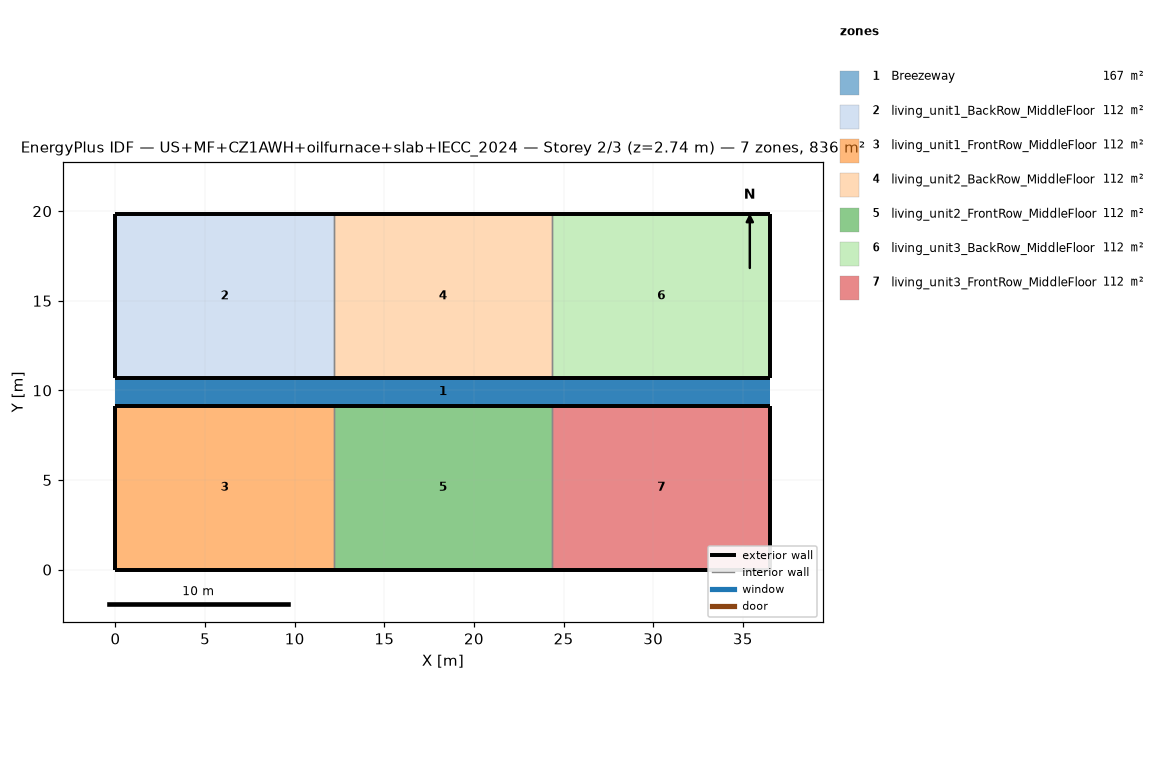
=== STOREY PLAN SPEC (per zone: floor XY polygon, exterior-wall plan segments, windows/doors) ===
zone 1: Breezeway  (167.0 m²)
  floor: (36.54, 9.16) (0.00, 9.16) (0.00, 10.68) (36.54, 10.68)
  floor: (36.54, 9.16) (0.00, 9.16) (0.00, 10.68) (36.54, 10.68)
  floor: (36.54, 9.16) (0.00, 9.16) (0.00, 10.68) (36.54, 10.68)
zone 2: living_unit1_BackRow_MiddleFloor  (111.5 m²)
  floor: (12.18, 10.68) (0.00, 10.68) (0.00, 19.84) (12.18, 19.84)
  exterior wall: (0.00, 10.68) – (12.18, 10.68)  [12.2 m]
  exterior wall: (12.18, 19.84) – (0.00, 19.84)  [12.2 m]
  exterior wall: (0.00, 19.84) – (0.00, 10.68)  [9.2 m]
  interior walls: 1
zone 3: living_unit1_FrontRow_MiddleFloor  (111.5 m²)
  floor: (12.18, 0.00) (0.00, 0.00) (0.00, 9.16) (12.18, 9.16)
  exterior wall: (0.00, 0.00) – (12.18, 0.00)  [12.2 m]
  exterior wall: (12.18, 9.16) – (0.00, 9.16)  [12.2 m]
  exterior wall: (0.00, 9.16) – (0.00, 0.00)  [9.2 m]
  interior walls: 1
zone 4: living_unit2_BackRow_MiddleFloor  (111.5 m²)
  floor: (24.36, 10.68) (12.18, 10.68) (12.18, 19.84) (24.36, 19.84)
  exterior wall: (12.18, 10.68) – (24.36, 10.68)  [12.2 m]
  exterior wall: (24.36, 19.84) – (12.18, 19.84)  [12.2 m]
  interior walls: 2
zone 5: living_unit2_FrontRow_MiddleFloor  (111.5 m²)
  floor: (24.36, 0.00) (12.18, 0.00) (12.18, 9.16) (24.36, 9.16)
  exterior wall: (12.18, 0.00) – (24.36, 0.00)  [12.2 m]
  exterior wall: (24.36, 9.16) – (12.18, 9.16)  [12.2 m]
  interior walls: 2
zone 6: living_unit3_BackRow_MiddleFloor  (111.5 m²)
  floor: (36.54, 10.68) (24.36, 10.68) (24.36, 19.84) (36.54, 19.84)
  exterior wall: (24.36, 10.68) – (36.54, 10.68)  [12.2 m]
  exterior wall: (36.54, 10.68) – (36.54, 19.84)  [9.2 m]
  exterior wall: (36.54, 19.84) – (24.36, 19.84)  [12.2 m]
  interior walls: 1
zone 7: living_unit3_FrontRow_MiddleFloor  (111.5 m²)
  floor: (36.54, 0.00) (24.36, 0.00) (24.36, 9.16) (36.54, 9.16)
  exterior wall: (24.36, 0.00) – (36.54, 0.00)  [12.2 m]
  exterior wall: (36.54, 0.00) – (36.54, 9.16)  [9.2 m]
  exterior wall: (36.54, 9.16) – (24.36, 9.16)  [12.2 m]
  interior walls: 1

=== DERIVED (storey summary) ===
Building: US+MF+CZ1AWH+oilfurnace+slab+IECC_2024
Storey: 2 of 3  (floor level z = 2.74 m)
Storey gross floor area: 836.2 m²
Zones on this storey: 7
  - Breezeway: floor 167.0 m²
  - living_unit1_BackRow_MiddleFloor: floor 111.5 m²; exterior wall 33.5 m (86.9 m²); WWR 0.0%
  - living_unit1_FrontRow_MiddleFloor: floor 111.5 m²; exterior wall 33.5 m (86.9 m²); WWR 0.0%
  - living_unit2_BackRow_MiddleFloor: floor 111.5 m²; exterior wall 24.4 m (63.1 m²); WWR 0.0%
  - living_unit2_FrontRow_MiddleFloor: floor 111.5 m²; exterior wall 24.4 m (63.1 m²); WWR 0.0%
  - living_unit3_BackRow_MiddleFloor: floor 111.5 m²; exterior wall 33.5 m (86.9 m²); WWR 0.0%
  - living_unit3_FrontRow_MiddleFloor: floor 111.5 m²; exterior wall 33.5 m (86.9 m²); WWR 0.0%
Zone adjacency (shared interzone walls):
  - living_unit1_BackRow_MiddleFloor ↔ living_unit2_BackRow_MiddleFloor
  - living_unit1_FrontRow_MiddleFloor ↔ living_unit2_FrontRow_MiddleFloor
  - living_unit2_BackRow_MiddleFloor ↔ living_unit3_BackRow_MiddleFloor
  - living_unit2_FrontRow_MiddleFloor ↔ living_unit3_FrontRow_MiddleFloor